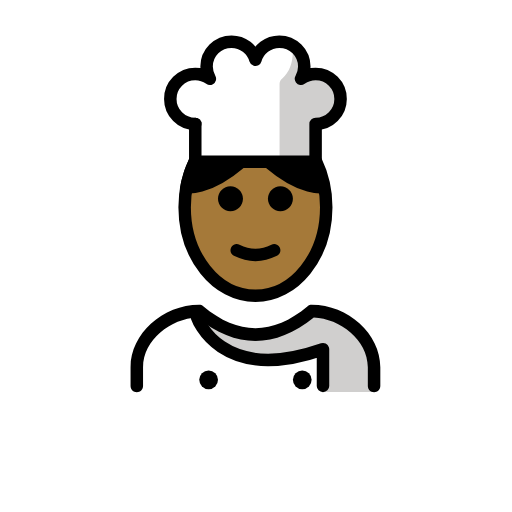
t = 0.00 s
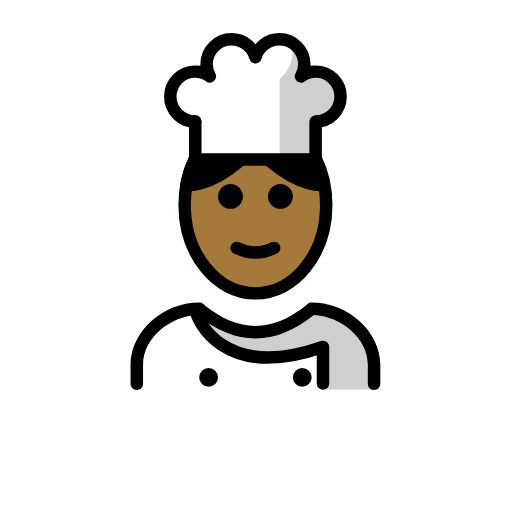
t = 0.48 s
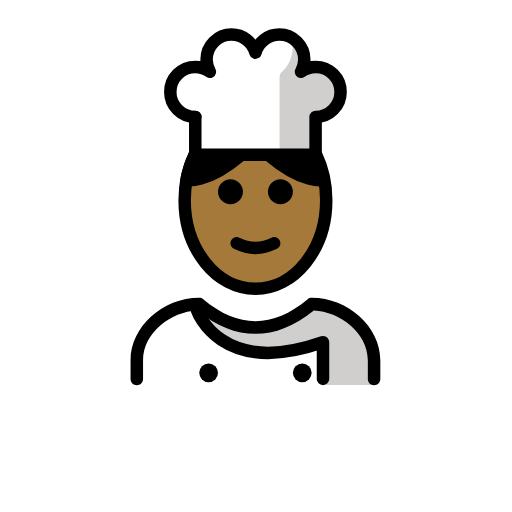
t = 1.43 s
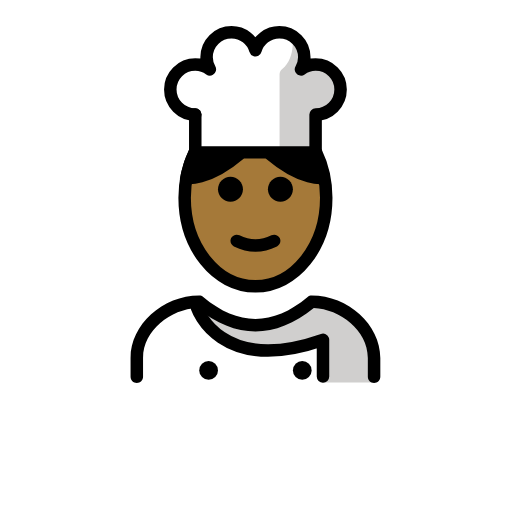
t = 1.90 s
t = 2.38 s: frame unchanged from t = 1.43 s, image omitted
t = 3.33 s: frame unchanged from t = 0.48 s, image omitted

The animated SVG that drew these frames (rendered in a browser with its animation timeline set to each time). Animation: 1 SMIL element (animateTransform=1); one cycle of 3.80 s, repeats indefinitely.

<?xml version='1.0' encoding='utf-8'?>
<svg xmlns="http://www.w3.org/2000/svg" id="emoji" viewBox="-5 -5 82 82" version="1.1" width="200" height="200" role="img">
  <title>OpenMoji: cook: medium-dark skin tone</title><g><g id="color">
    <path fill="#FFFFFF" d="M26.2746,20.9035h19.2715v-0.5621v-5.4946c2.209,0,4-1.7908,4-4c0-2.2091-1.791-4-4-4 c-0.8757,0-1.6789,0.2894-2.3376,0.7666c0.3247-0.5782,0.5254-1.2355,0.5254-1.9459c0-2.2091-1.7908-4-4-4 c-1.8202,0-3.339,1.2234-3.8235,2.8873c-0.4845-1.6639-2.0034-2.8873-3.8236-2.8873c-2.2091,0-4,1.7909-4,4 c0,0.7103,0.2007,1.3677,0.5254,1.9459c-0.6587-0.4773-1.4619-0.7666-2.3376-0.7666c-2.2092,0-4,1.7909-4,4c0,2.2092,1.7908,4,4,4" />
    <path fill="#FFFFFF" d="M54.8479,57.7898c0,0,2-12.8016-10-12.8016c-3.1919,2.1279-5.9264,3.5984-9,3.5921h0.125 c-3.0736,0.0063-5.8082-1.4642-9-3.5921c-12,0-10,12.8016-10,12.8016" />
    <path fill="#D0CFCE" d="M47.7679,7.081c-0.9873-0.6744-4.0588,0.3783-4.0588,0.3783c1.4981-3.7579-1.9342-5.6378-1.9342-5.6378 s0.7999,3.7291-1.5665,5.7485c-0.254,0.2167-0.4339,0.5065-0.4339,0.8404v12.3027h0.6366l0.3124,0.0363h5.3232v-0.5621v-5.4946 c2.209,0,4-1.7908,4-4C50.0467,9.0998,49.1156,7.7244,47.7679,7.081l-0.0183,0.3969" />
    <path fill="#D0CFCE" d="M44.2544,45.1394c-3.1699,2.1133-9.076,6.2728-17.3439,0c0.3845,5.5358,9.6727,10.6392,19.3119,5.8941 l0.4192,6.7374c4.2378,0,8.1797,0,8.1797,0S56.2544,45.1394,44.2544,45.1394z" />
  </g>
  <g id="hair">
    <path fill="#000000" d="M45.4255,20.8672c0.6529,1.3503,1.1307,2.8478,1.3939,4.4432l-0.0644-0.361 c0,0-3.2903,0.6195-8.4569-3.7624" />
    <path fill="#000000" d="M26.1925,20.8672c-0.6529,1.3503-1.1307,2.8478-1.3939,4.4432l0.0644-0.361c0,0,3.2903,0.6195,8.457-3.7624" />
  </g>
  <g id="skin">
    <path fill="#a57939" d="M24.8922,24.8287c-0.2094,1.077-0.3204,2.202-0.3204,3.3595c0,7.8276,5.0765,14.1732,11.3386,14.1732 S47.249,36.0158,47.249,28.1882c0-1.0419-0.0899-2.0576-0.2607-3.0355c-3.4698-0.2273-6.2888-1.8188-8.6902-4.2855l-4.3876,0 C31.3234,22.9279,28.3667,24.3355,24.8922,24.8287z" />
  </g>
  <g id="skin-shadow" />
  <g id="line">
    <path fill="none" stroke="#000000" stroke-linecap="round" stroke-linejoin="round" stroke-miterlimit="10" stroke-width="2" d="M26.1996,20.8672c-1.0332,2.1368-1.6278,4.6421-1.6278,7.321c0,7.8276,5.0765,14.1732,11.3386,14.1732 S47.249,36.0158,47.249,28.1882c0-2.6789-0.5946-5.1842-1.6278-7.321" />
    <path d="M54.9104,57.8273c-0.5523,0-1-0.4477-1-1v-3c0-4.4516-4.4961-7.8105-8.6519-7.9921c-6.205,5.0117-12.4912,5.0117-18.6963,0 c-4.1557,0.1816-8.6518,3.5405-8.6518,7.9921v3c0,0.5523-0.4478,1-1,1c-0.5523,0-1-0.4477-1-1v-3 c0-5.3247,5.1401-9.9975,10.9995-10h0.0005c0.2339,0,0.4604,0.0821,0.6401,0.232c5.625,4.6875,11.0947,4.6875,16.7197,0 c0.1797-0.1499,0.4063-0.232,0.6402-0.232h0.0005c5.8593,0.0025,10.9995,4.6753,10.9995,10v3 C55.9104,57.3796,55.4626,57.8273,54.9104,57.8273z" />
    <path d="M41.9105,26.8274c0,1.1045-0.8965,2-2,2s-2-0.8955-2-2c0-1.1035,0.8965-2,2-2S41.9105,25.7239,41.9105,26.8274" />
    <path d="M33.9105,26.8274c0,1.1045-0.8965,2-2,2s-2-0.8955-2-2c0-1.1035,0.8965-2,2-2S33.9105,25.7239,33.9105,26.8274" />
    <path d="M35.9104,36.8298c-1.1519,0-2.3037-0.2862-3.4473-0.8579c-0.4941-0.2471-0.6943-0.8477-0.4472-1.3418 c0.2465-0.4937,0.8461-0.6944,1.3418-0.4473c1.7177,0.8594,3.3876,0.8594,5.1054,0c0.4946-0.2471,1.0947-0.0464,1.3418,0.4473 c0.2471,0.4941,0.0469,1.0947-0.4472,1.3418C38.2141,36.5436,37.0622,36.8298,35.9104,36.8298z" />
    <path fill="none" stroke="#000000" stroke-linecap="round" stroke-linejoin="round" stroke-miterlimit="10" stroke-width="2" d="M26.5622,45.8352c0,0,3.6651,10.8583,20.1668,5.0964v5.8753" />
    <circle cx="28.4105" cy="55.8273" r="1.5" />
    <circle cx="43.4105" cy="55.8273" r="1.5" />
    <path fill="none" stroke="#000000" stroke-linecap="round" stroke-linejoin="round" stroke-miterlimit="10" stroke-width="2" d="M26.1925,20.8672c-0.6529,1.3503-1.1307,2.8478-1.3939,4.4432l0.0644-0.361c0,0,3.2903,0.6195,8.457-3.7624" />
    <path fill="none" stroke="#000000" stroke-linecap="round" stroke-linejoin="round" stroke-miterlimit="10" stroke-width="2" d="M45.4255,20.8672c0.6529,1.3503,1.1307,2.8478,1.3939,4.4432l-0.0644-0.361c0,0-3.2903,0.6195-8.4569-3.7624" />
    <line x1="26.2746" x2="26.2746" y1="14.8468" y2="20.9035" fill="none" stroke="#000000" stroke-linecap="round" stroke-linejoin="round" stroke-miterlimit="10" stroke-width="2" />
    <path fill="none" stroke="#000000" stroke-linecap="round" stroke-linejoin="round" stroke-miterlimit="10" stroke-width="2" d="M26.2746,20.9035h19.2715v-0.5621v-5.4946c2.209,0,4-1.7908,4-4c0-2.2091-1.791-4-4-4c-0.8757,0-1.6789,0.2894-2.3376,0.7666 c0.3247-0.5782,0.5254-1.2355,0.5254-1.9459c0-2.2091-1.7908-4-4-4c-1.8202,0-3.339,1.2234-3.8235,2.8873 c-0.4845-1.6639-2.0034-2.8873-3.8236-2.8873c-2.2091,0-4,1.7909-4,4c0,0.7103,0.2007,1.3677,0.5254,1.9459 c-0.6587-0.4773-1.4619-0.7666-2.3376-0.7666c-2.2092,0-4,1.7909-4,4c0,2.2092,1.7908,4,4,4" />
  </g>
<animateTransform attributeName="transform" type="translate" values="0 0;0 -1.5;0 0" dur="3.8s" repeatCount="indefinite" /></g></svg>
